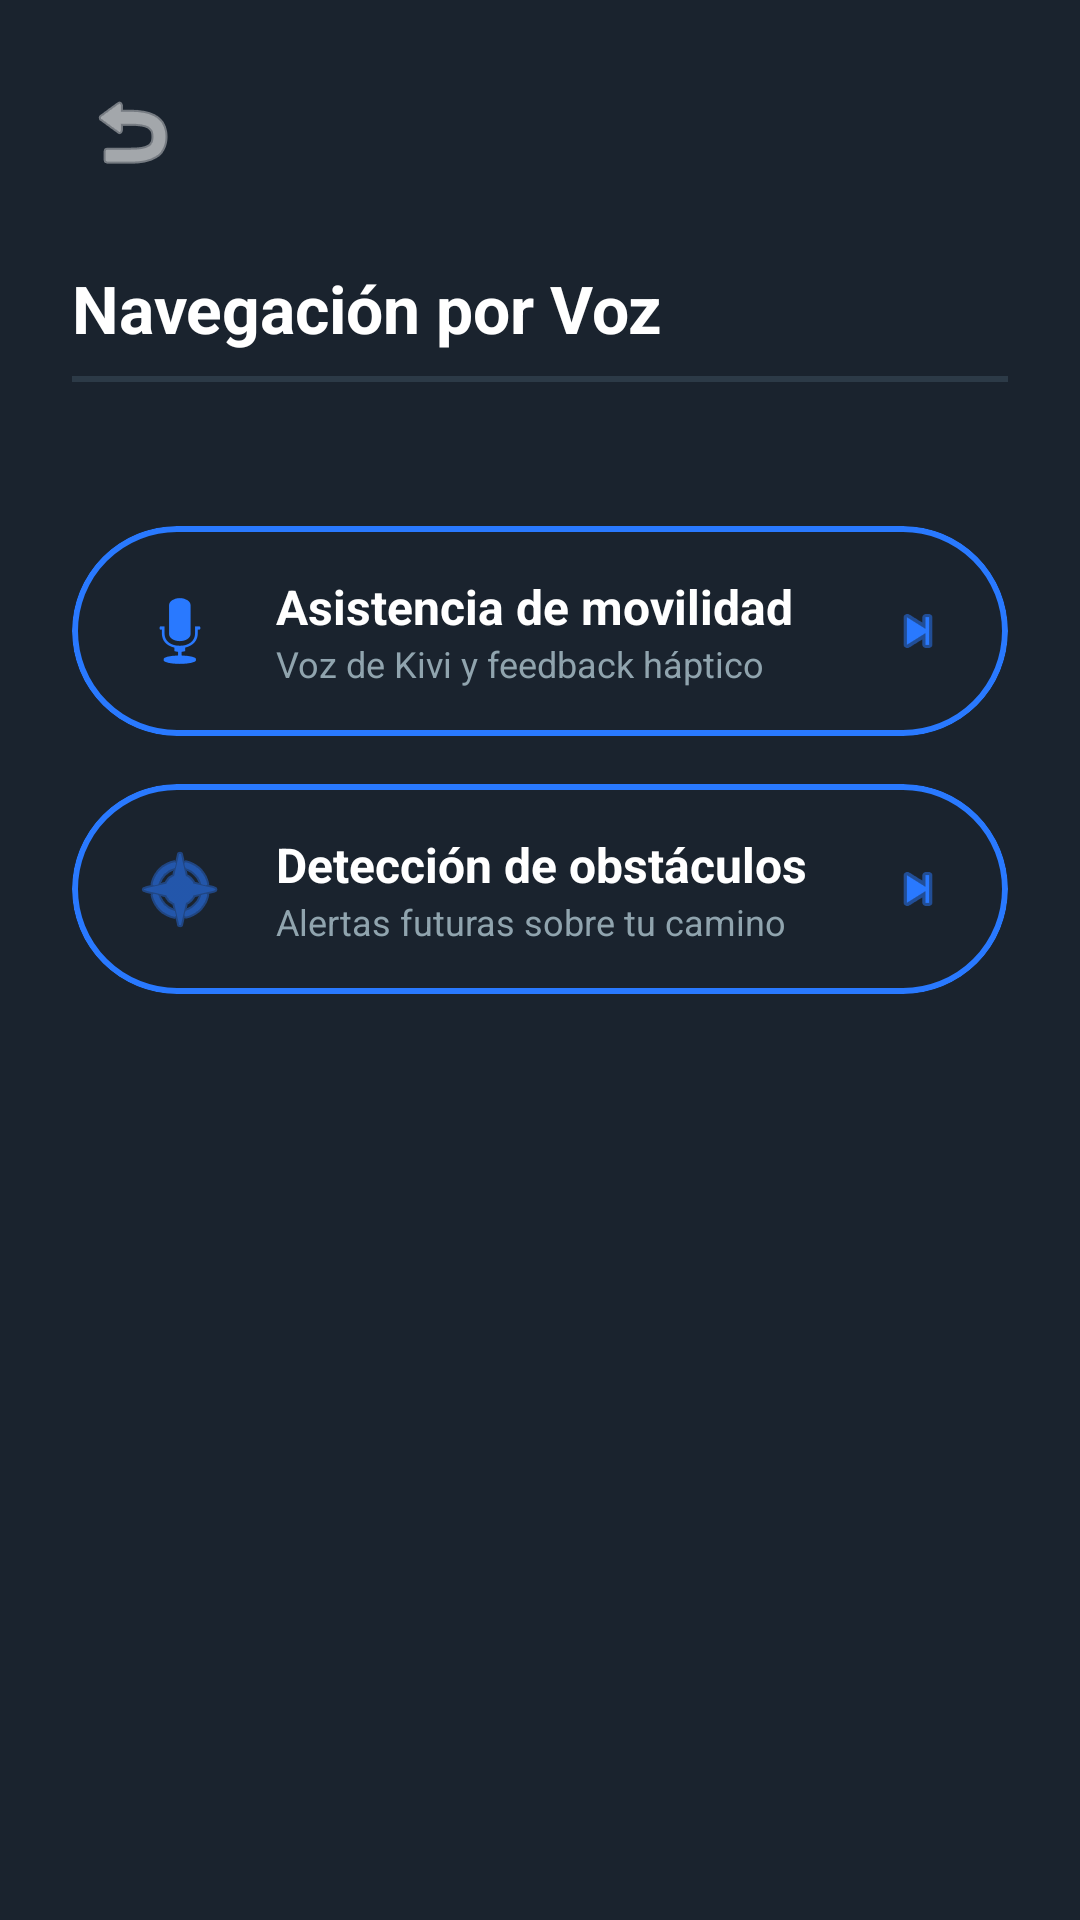

Here is an Android app screen rendered from its layout file. Give the layout XML and the strings, colors and styles it references.
<!-- AndroidManifest.xml: application theme Theme.KiviApp -->
<!-- res/layout/activity_voice_navigation.xml -->
<?xml version="1.0" encoding="utf-8"?>
<androidx.constraintlayout.widget.ConstraintLayout
    xmlns:android="http://schemas.android.com/apk/res/android"
    xmlns:app="http://schemas.android.com/apk/res-auto"
    android:id="@+id/rootVoiceNav"
    android:layout_width="match_parent"
    android:layout_height="match_parent"
    android:background="#1A232E"
    android:padding="24dp">

    
    <ImageButton
        android:id="@+id/btnBackVoiceNav"
        android:layout_width="40dp"
        android:layout_height="40dp"
        android:src="@android:drawable/ic_menu_revert"
        android:background="?attr/selectableItemBackgroundBorderless"
        android:contentDescription="Volver"
        app:tint="#FFFFFF"
        app:layout_constraintTop_toTopOf="parent"
        app:layout_constraintStart_toStartOf="parent" />

    
    <TextView
        android:id="@+id/tvVoiceNavTitle"
        android:layout_width="0dp"
        android:layout_height="wrap_content"
        android:text="Navegación por Voz"
        android:textColor="#FFFFFF"
        android:textSize="22sp"
        android:textStyle="bold"
        app:layout_constraintStart_toStartOf="parent"
        app:layout_constraintEnd_toEndOf="parent"
        app:layout_constraintTop_toBottomOf="@id/btnBackVoiceNav"
        android:layout_marginTop="24dp" />

    
    <View
        android:id="@+id/viewVoiceNavDivider"
        android:layout_width="0dp"
        android:layout_height="2dp"
        android:background="#2C3A47"
        app:layout_constraintTop_toBottomOf="@id/tvVoiceNavTitle"
        app:layout_constraintStart_toStartOf="parent"
        app:layout_constraintEnd_toEndOf="parent"
        android:layout_marginTop="8dp" />

    
    <com.google.android.material.card.MaterialCardView
        android:id="@+id/cardVoiceMobility"
        android:layout_width="0dp"
        android:layout_height="wrap_content"
        android:layout_marginTop="48dp"
        app:cardBackgroundColor="#1A232E"
        app:cardCornerRadius="999dp"
        app:cardElevation="0dp"
        app:strokeWidth="2dp"
        app:strokeColor="#2979FF"
        app:layout_constraintTop_toBottomOf="@id/viewVoiceNavDivider"
        app:layout_constraintStart_toStartOf="parent"
        app:layout_constraintEnd_toEndOf="parent">

        <LinearLayout
            android:layout_width="match_parent"
            android:layout_height="wrap_content"
            android:orientation="horizontal"
            android:paddingHorizontal="20dp"
            android:paddingVertical="16dp"
            android:gravity="center_vertical">

            
            <ImageView
                android:id="@+id/iconVoiceMobility"
                android:layout_width="32dp"
                android:layout_height="32dp"
                android:src="@android:drawable/ic_btn_speak_now"
                app:tint="#2979FF" />

            
            <LinearLayout
                android:layout_width="0dp"
                android:layout_height="wrap_content"
                android:layout_weight="1"
                android:orientation="vertical"
                android:layout_marginStart="16dp">

                <TextView
                    android:id="@+id/tvVoiceMobilityTitle"
                    android:layout_width="wrap_content"
                    android:layout_height="wrap_content"
                    android:text="Asistencia de movilidad"
                    android:textColor="#FFFFFF"
                    android:textSize="16sp"
                    android:textStyle="bold" />

                <TextView
                    android:id="@+id/tvVoiceMobilitySubtitle"
                    android:layout_width="wrap_content"
                    android:layout_height="wrap_content"
                    android:text="Voz de Kivi y feedback háptico"
                    android:textColor="#90A4AE"
                    android:textSize="12sp" />
            </LinearLayout>

            
            <ImageView
                android:id="@+id/iconVoiceMobilityNext"
                android:layout_width="20dp"
                android:layout_height="20dp"
                android:src="@android:drawable/ic_media_next"
                app:tint="#2979FF" />
        </LinearLayout>
    </com.google.android.material.card.MaterialCardView>

    
    <com.google.android.material.card.MaterialCardView
        android:id="@+id/cardVoiceObstacles"
        android:layout_width="0dp"
        android:layout_height="wrap_content"
        android:layout_marginTop="16dp"
        app:cardBackgroundColor="#1A232E"
        app:cardCornerRadius="999dp"
        app:cardElevation="0dp"
        app:strokeWidth="2dp"
        app:strokeColor="#2979FF"
        app:layout_constraintTop_toBottomOf="@id/cardVoiceMobility"
        app:layout_constraintStart_toStartOf="parent"
        app:layout_constraintEnd_toEndOf="parent">

        <LinearLayout
            android:layout_width="match_parent"
            android:layout_height="wrap_content"
            android:orientation="horizontal"
            android:paddingHorizontal="20dp"
            android:paddingVertical="16dp"
            android:gravity="center_vertical">

            
            <ImageView
                android:id="@+id/iconVoiceObstacles"
                android:layout_width="32dp"
                android:layout_height="32dp"
                android:src="@android:drawable/ic_menu_compass"
                app:tint="#2979FF" />

            
            <LinearLayout
                android:layout_width="0dp"
                android:layout_height="wrap_content"
                android:layout_weight="1"
                android:orientation="vertical"
                android:layout_marginStart="16dp">

                <TextView
                    android:id="@+id/tvVoiceObstaclesTitle"
                    android:layout_width="wrap_content"
                    android:layout_height="wrap_content"
                    android:text="Detección de obstáculos"
                    android:textColor="#FFFFFF"
                    android:textSize="16sp"
                    android:textStyle="bold" />

                <TextView
                    android:id="@+id/tvVoiceObstaclesSubtitle"
                    android:layout_width="wrap_content"
                    android:layout_height="wrap_content"
                    android:text="Alertas futuras sobre tu camino"
                    android:textColor="#90A4AE"
                    android:textSize="12sp" />
            </LinearLayout>

            
            <ImageView
                android:id="@+id/iconVoiceObstaclesNext"
                android:layout_width="20dp"
                android:layout_height="20dp"
                android:src="@android:drawable/ic_media_next"
                app:tint="#2979FF" />
        </LinearLayout>
    </com.google.android.material.card.MaterialCardView>

</androidx.constraintlayout.widget.ConstraintLayout>
<!-- resources referenced by this layout -->
<resources>
  <style name="Theme.KiviApp" parent="Base.Theme.KiviApp" />
  <style name="Base.Theme.KiviApp" parent="Theme.Material3.DayNight.NoActionBar">
          
          
      </style>
</resources>
